Labelled photos from "Avocado Augmneted_Dataset", an image-classification folder in javapa2022/Software-enfermedades-de-hojas-de-paltas. The possible labels are: disease, healthy.

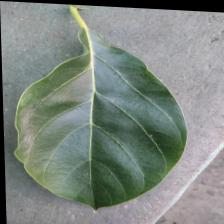
Label: healthy

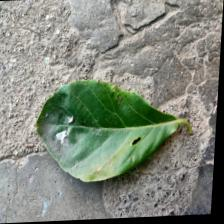
Label: healthy

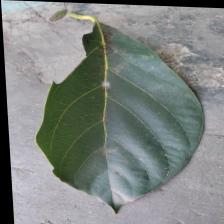
Label: disease

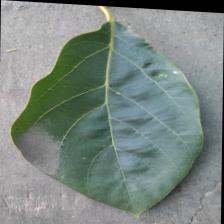
Label: disease

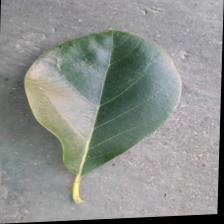
Label: healthy

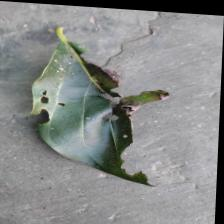
Label: disease
